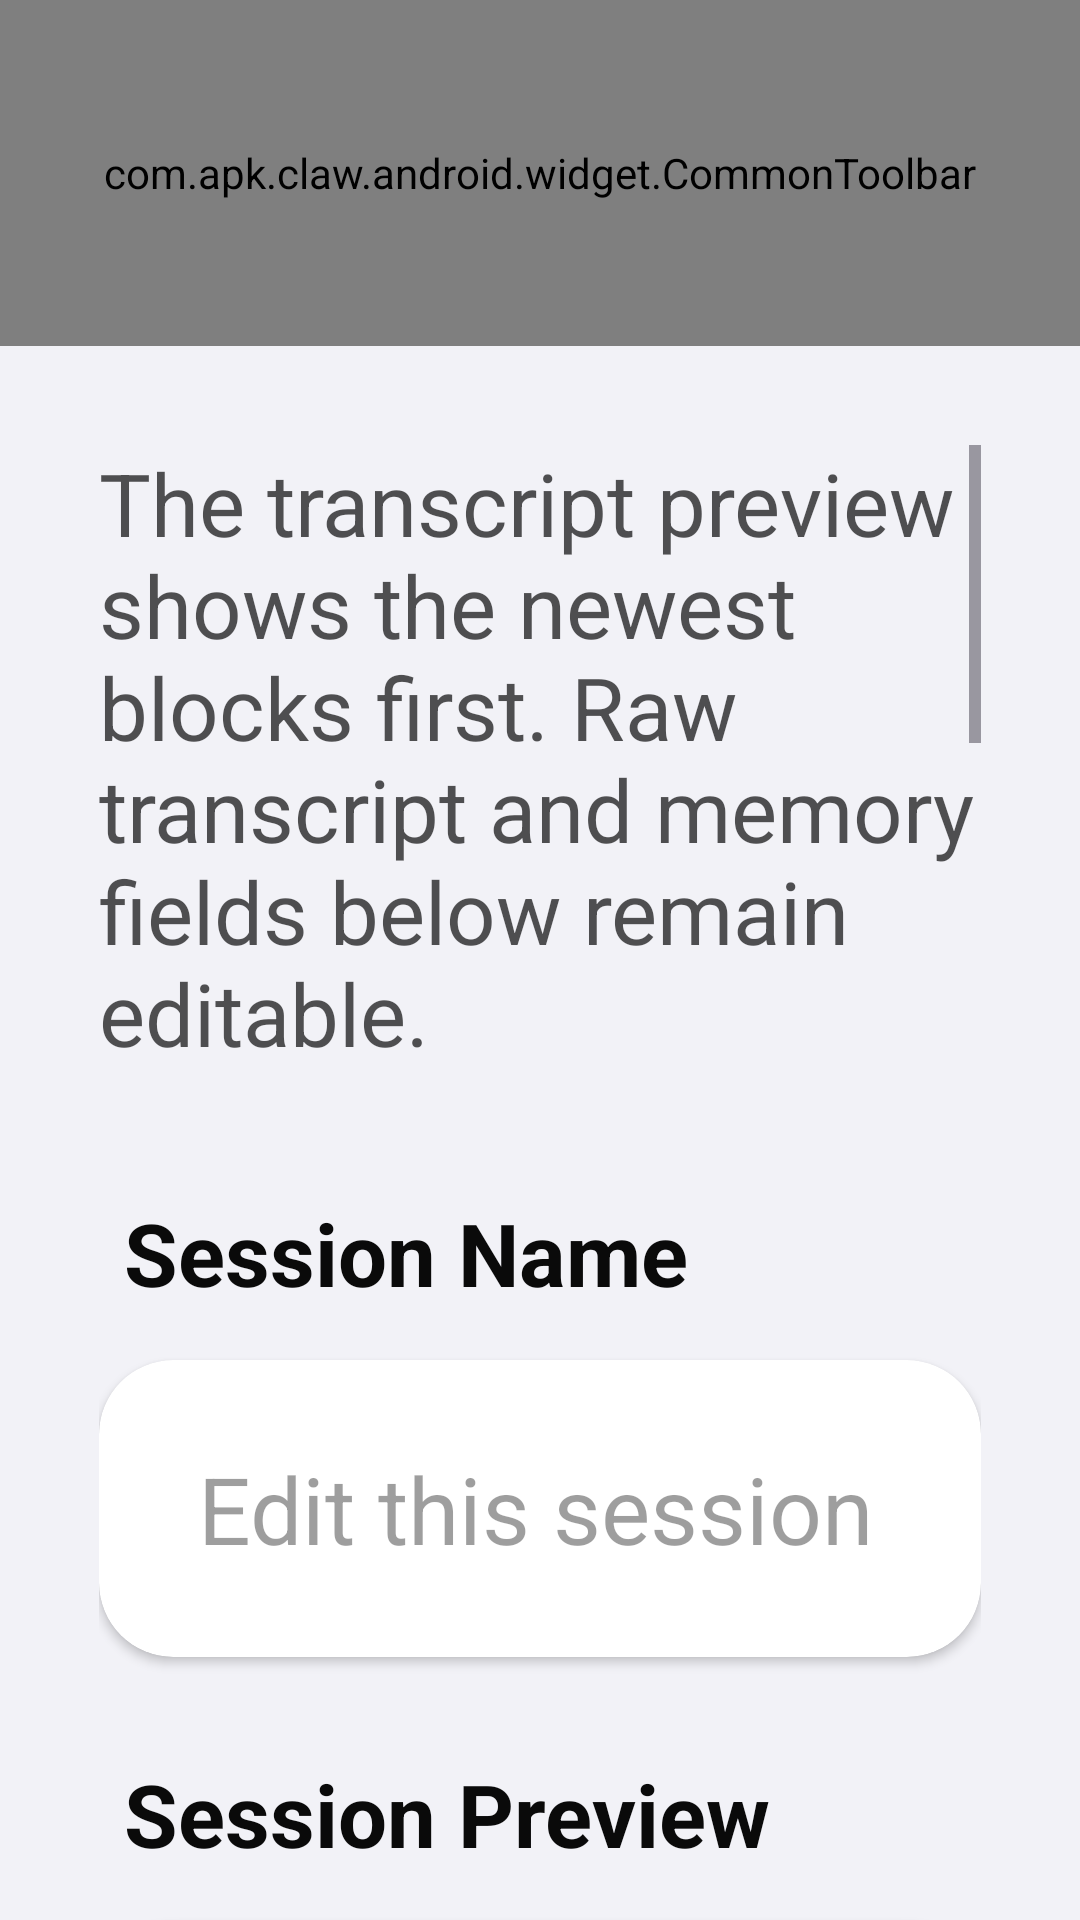

Reconstruct the res/layout file that produces this screen, plus the resources it refers to.
<!-- AndroidManifest.xml: application theme Theme.ApkClaw -->
<!-- res/layout/activity_session_memory_detail.xml -->
<?xml version="1.0" encoding="utf-8"?>
<LinearLayout xmlns:android="http://schemas.android.com/apk/res/android"
    xmlns:app="http://schemas.android.com/apk/res-auto"
    android:layout_width="match_parent"
    android:layout_height="match_parent"
    android:background="@color/colorBgSecondary"
    android:orientation="vertical">

    <com.apk.claw.android.widget.CommonToolbar
        android:id="@+id/toolbar"
        android:layout_width="match_parent"
        android:layout_height="56pt" />

    <ScrollView
        android:layout_width="match_parent"
        android:layout_height="match_parent"
        android:paddingHorizontal="16pt"
        android:paddingTop="16pt">

        <LinearLayout
            android:layout_width="match_parent"
            android:layout_height="wrap_content"
            android:orientation="vertical">

            <TextView
                android:layout_width="match_parent"
                android:layout_height="wrap_content"
                android:text="@string/session_memory_detail_tip"
                android:textColor="@color/colorTextSecondary"
                android:textSize="14pt" />

            <TextView
                android:layout_width="wrap_content"
                android:layout_height="wrap_content"
                android:layout_marginTop="20pt"
                android:paddingHorizontal="4pt"
                android:paddingBottom="8pt"
                android:text="@string/session_memory_edit_session_name"
                android:textColor="@color/colorTextPrimary"
                android:textSize="14pt"
                android:textStyle="bold" />

            <androidx.cardview.widget.CardView
                android:layout_width="match_parent"
                android:layout_height="wrap_content"
                app:cardBackgroundColor="@color/colorContainerBrighten"
                app:cardCornerRadius="12pt"
                app:cardElevation="1pt">

                <EditText
                    android:id="@+id/etSelectedSessionName"
                    android:layout_width="match_parent"
                    android:layout_height="48pt"
                    android:background="@null"
                    android:hint="@string/session_memory_edit_session_name_hint"
                    android:inputType="text"
                    android:maxLines="1"
                    android:paddingHorizontal="16pt"
                    android:singleLine="true"
                    android:textColor="@color/colorTextPrimary"
                    android:textColorHint="@color/colorTextTertiary"
                    android:textSize="15pt" />
            </androidx.cardview.widget.CardView>

            <TextView
                android:layout_width="wrap_content"
                android:layout_height="wrap_content"
                android:layout_marginTop="16pt"
                android:paddingHorizontal="4pt"
                android:paddingBottom="8pt"
                android:text="@string/session_memory_session_preview"
                android:textColor="@color/colorTextPrimary"
                android:textSize="14pt"
                android:textStyle="bold" />

            <androidx.cardview.widget.CardView
                android:layout_width="match_parent"
                android:layout_height="180pt"
                app:cardBackgroundColor="@color/colorContainerBrighten"
                app:cardCornerRadius="12pt"
                app:cardElevation="1pt">

                <ScrollView
                    android:layout_width="match_parent"
                    android:layout_height="match_parent"
                    android:fillViewport="true">

                    <TextView
                        android:id="@+id/tvTranscriptPreview"
                        android:layout_width="match_parent"
                        android:layout_height="wrap_content"
                        android:padding="16pt"
                        android:textColor="@color/colorTextPrimary"
                        android:textSize="14pt" />
                </ScrollView>
            </androidx.cardview.widget.CardView>

            <TextView
                android:layout_width="wrap_content"
                android:layout_height="wrap_content"
                android:layout_marginTop="16pt"
                android:paddingHorizontal="4pt"
                android:paddingBottom="8pt"
                android:text="@string/session_memory_session_transcript"
                android:textColor="@color/colorTextPrimary"
                android:textSize="14pt"
                android:textStyle="bold" />

            <androidx.cardview.widget.CardView
                android:layout_width="match_parent"
                android:layout_height="180pt"
                app:cardBackgroundColor="@color/colorContainerBrighten"
                app:cardCornerRadius="12pt"
                app:cardElevation="1pt">

                <EditText
                    android:id="@+id/etSessionTranscript"
                    android:layout_width="match_parent"
                    android:layout_height="match_parent"
                    android:background="@null"
                    android:gravity="top|start"
                    android:hint="@string/session_memory_session_transcript_hint"
                    android:inputType="textMultiLine"
                    android:padding="16pt"
                    android:scrollbars="vertical"
                    android:textColor="@color/colorTextPrimary"
                    android:textColorHint="@color/colorTextTertiary"
                    android:textSize="14pt" />
            </androidx.cardview.widget.CardView>

            <TextView
                android:layout_width="wrap_content"
                android:layout_height="wrap_content"
                android:layout_marginTop="16pt"
                android:paddingHorizontal="4pt"
                android:paddingBottom="8pt"
                android:text="@string/session_memory_condensed_summary"
                android:textColor="@color/colorTextPrimary"
                android:textSize="14pt"
                android:textStyle="bold" />

            <androidx.cardview.widget.CardView
                android:layout_width="match_parent"
                android:layout_height="120pt"
                app:cardBackgroundColor="@color/colorContainerBrighten"
                app:cardCornerRadius="12pt"
                app:cardElevation="1pt">

                <EditText
                    android:id="@+id/etCondensedSummary"
                    android:layout_width="match_parent"
                    android:layout_height="match_parent"
                    android:background="@null"
                    android:gravity="top|start"
                    android:hint="@string/session_memory_condensed_summary_hint"
                    android:inputType="textMultiLine"
                    android:padding="16pt"
                    android:scrollbars="vertical"
                    android:textColor="@color/colorTextPrimary"
                    android:textColorHint="@color/colorTextTertiary"
                    android:textSize="14pt" />
            </androidx.cardview.widget.CardView>

            <TextView
                android:layout_width="wrap_content"
                android:layout_height="wrap_content"
                android:layout_marginTop="16pt"
                android:paddingHorizontal="4pt"
                android:paddingBottom="8pt"
                android:text="@string/session_memory_habit_notes"
                android:textColor="@color/colorTextPrimary"
                android:textSize="14pt"
                android:textStyle="bold" />

            <androidx.cardview.widget.CardView
                android:layout_width="match_parent"
                android:layout_height="120pt"
                app:cardBackgroundColor="@color/colorContainerBrighten"
                app:cardCornerRadius="12pt"
                app:cardElevation="1pt">

                <EditText
                    android:id="@+id/etHabitNotes"
                    android:layout_width="match_parent"
                    android:layout_height="match_parent"
                    android:background="@null"
                    android:gravity="top|start"
                    android:hint="@string/session_memory_habit_notes_hint"
                    android:inputType="textMultiLine"
                    android:padding="16pt"
                    android:scrollbars="vertical"
                    android:textColor="@color/colorTextPrimary"
                    android:textColorHint="@color/colorTextTertiary"
                    android:textSize="14pt" />
            </androidx.cardview.widget.CardView>

            <TextView
                android:layout_width="wrap_content"
                android:layout_height="wrap_content"
                android:layout_marginTop="16pt"
                android:paddingHorizontal="4pt"
                android:paddingBottom="8pt"
                android:text="@string/session_memory_error_lessons"
                android:textColor="@color/colorTextPrimary"
                android:textSize="14pt"
                android:textStyle="bold" />

            <androidx.cardview.widget.CardView
                android:layout_width="match_parent"
                android:layout_height="120pt"
                app:cardBackgroundColor="@color/colorContainerBrighten"
                app:cardCornerRadius="12pt"
                app:cardElevation="1pt">

                <EditText
                    android:id="@+id/etErrorLessons"
                    android:layout_width="match_parent"
                    android:layout_height="match_parent"
                    android:background="@null"
                    android:gravity="top|start"
                    android:hint="@string/session_memory_error_lessons_hint"
                    android:inputType="textMultiLine"
                    android:padding="16pt"
                    android:scrollbars="vertical"
                    android:textColor="@color/colorTextPrimary"
                    android:textColorHint="@color/colorTextTertiary"
                    android:textSize="14pt" />
            </androidx.cardview.widget.CardView>

            <com.apk.claw.android.widget.KButton
                android:id="@+id/btnSaveSessionMemory"
                android:layout_width="match_parent"
                android:layout_height="48pt"
                android:layout_marginTop="24pt"
                android:layout_marginBottom="24pt"
                android:text="@string/common_save"
                android:textSize="16pt" />

        </LinearLayout>
    </ScrollView>

</LinearLayout>
<!-- resources referenced by this layout -->
<resources>
  <color name="colorBgSecondary">#FFF2F2F7</color>
  <color name="colorContainerBrighten">#FFFFFFFF</color>
  <color name="colorTextPrimary">#F5000000</color>
  <color name="colorTextSecondary">#AD000000</color>
  <color name="colorTextTertiary">#61000000</color>
  <string name="common_save">Save</string>
  <string name="session_memory_condensed_summary">Condensed Memory</string>
  <string name="session_memory_condensed_summary_hint">Edit the condensed memory summary directly</string>
  <string name="session_memory_detail_tip">The transcript preview shows the newest blocks first. Raw transcript and memory fields below remain editable.</string>
  <string name="session_memory_edit_session_name">Session Name</string>
  <string name="session_memory_edit_session_name_hint">Edit this session name</string>
  <string name="session_memory_error_lessons">Session Prompt</string>
  <string name="session_memory_error_lessons_hint">Session-only prompt instructions used only in this conversation</string>
  <string name="session_memory_habit_notes">Habit Notes</string>
  <string name="session_memory_habit_notes_hint">One line per habit or preference</string>
  <string name="session_memory_session_preview">Session Preview</string>
  <string name="session_memory_session_transcript">Recent Session Transcript</string>
  <string name="session_memory_session_transcript_hint">Compressed raw session transcript used for session context injection</string>
  <style name="Theme.ApkClaw" parent="Theme.Material3.Light.NoActionBar">
          <item name="android:forceDarkAllowed">false</item>
          
          <item name="colorPrimary">@color/colorBrandPrimary</item>
          <item name="colorOnPrimary">@color/colorBrandOnPrimary</item>
          <item name="colorPrimaryContainer">@color/colorBrandContainer</item>
          <item name="colorOnPrimaryContainer">@color/colorBrandOnContainer</item>
  
          
          <item name="android:colorBackground">@color/colorBgPrimary</item>
          <item name="colorOnBackground">@color/colorTextPrimary</item>
          <item name="colorSurface">@color/colorContainerBrighten</item>
          <item name="colorOnSurface">@color/colorTextPrimary</item>
          <item name="colorSurfaceVariant">@color/colorContainerBase</item>
          <item name="colorOnSurfaceVariant">@color/colorTextSecondary</item>
  
          
          <item name="colorOutline">@color/colorBorderBase</item>
          <item name="colorOutlineVariant">@color/colorBorderLow</item>
  
          
          <item name="colorError">@color/colorErrorPrimary</item>
          <item name="colorOnError">@color/colorErrorOnPrimary</item>
  
          
          <item name="android:windowBackground">@color/colorBgPrimary</item>
          <item name="android:statusBarColor">@color/colorBgPrimary</item>
          <item name="android:navigationBarColor">@color/colorBgPrimary</item>
      </style>
  <color name="colorBrandPrimary">#FF5856D6</color>
  <color name="colorBrandOnPrimary">#FFFFFFFF</color>
  <color name="colorBrandContainer">#FFF7F7FF</color>
  <color name="colorBrandOnContainer">#FF2F2D84</color>
  <color name="colorBgPrimary">#FFFFFFFF</color>
  <color name="colorContainerBase">#FFF2F2F7</color>
  <color name="colorBorderBase">#0F000000</color>
  <color name="colorBorderLow">#0A000000</color>
  <color name="colorErrorPrimary">#FFF6685D</color>
  <color name="colorErrorOnPrimary">#FFFFFFFF</color>
</resources>
